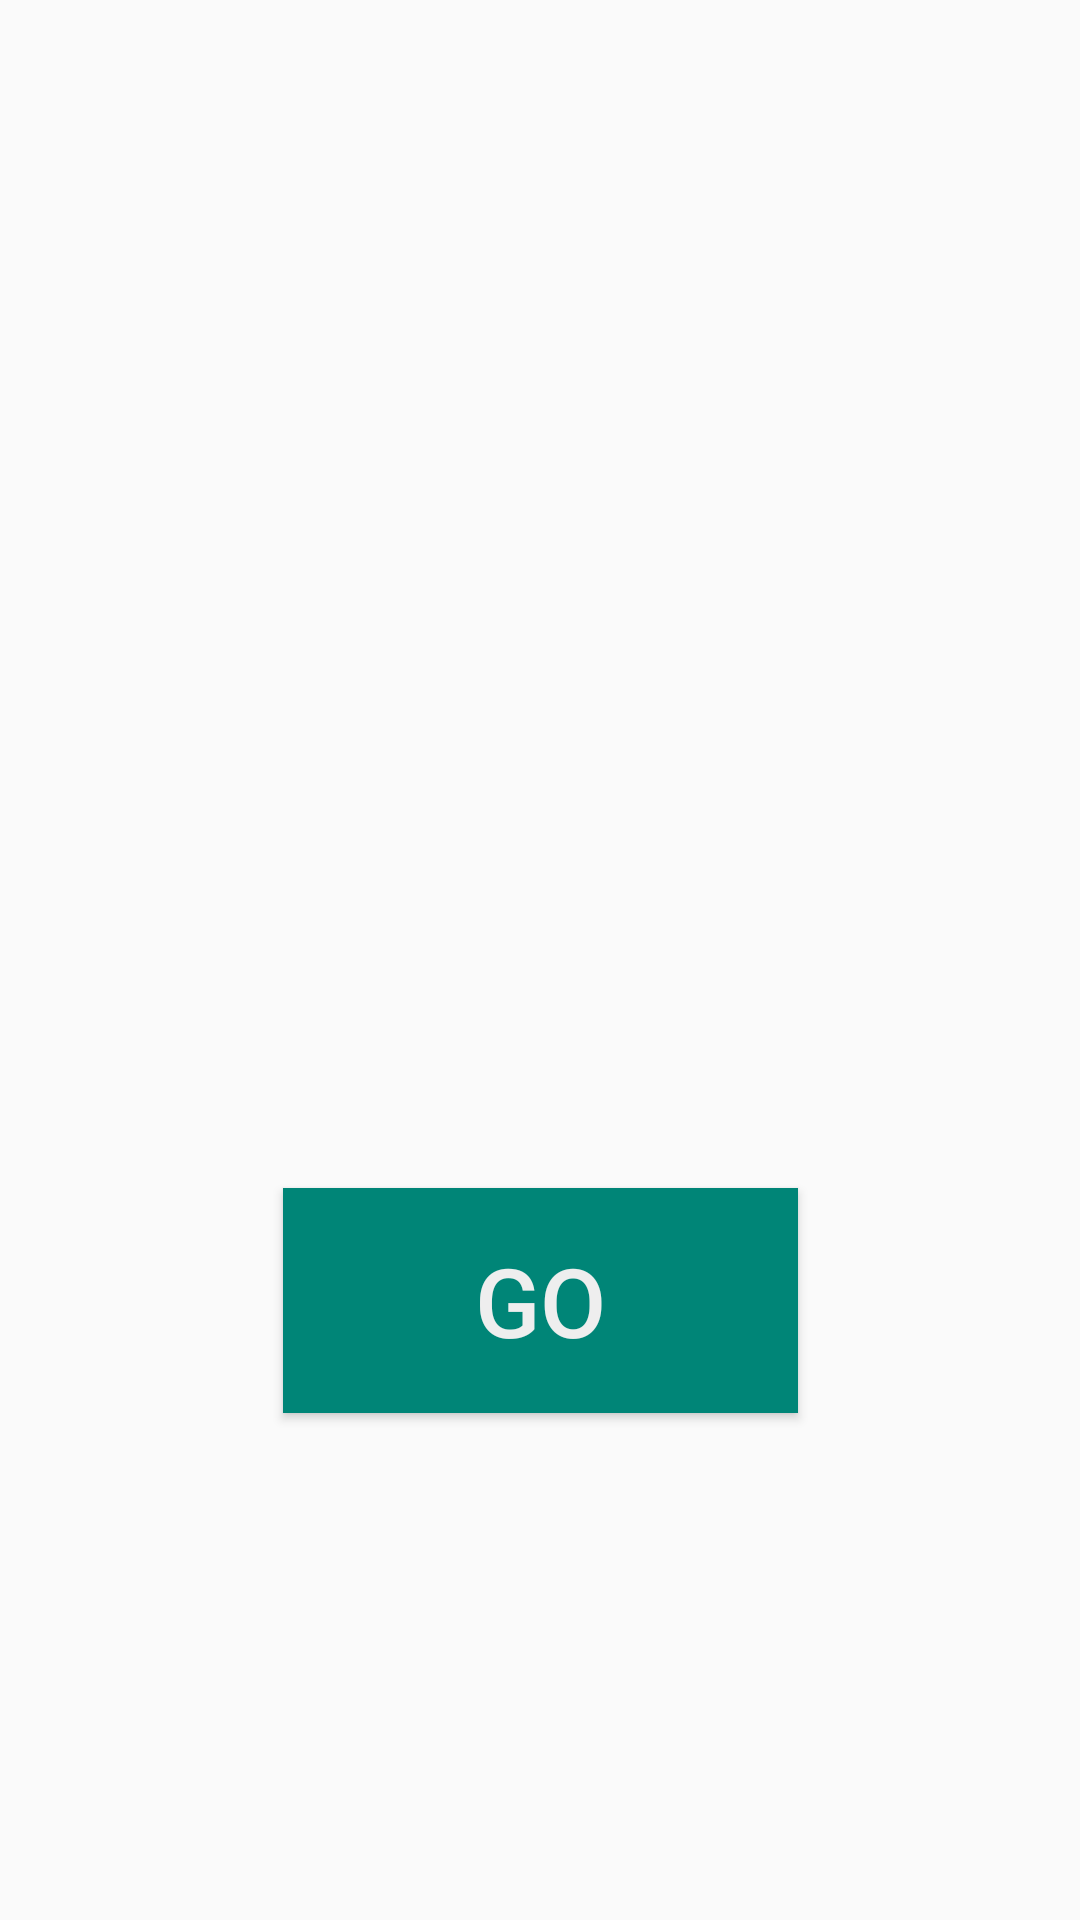

Layout XML and referenced resources for this Android screen:
<!-- AndroidManifest.xml: application theme AppTheme -->
<!-- res/layout/fragment_init.xml -->
<?xml version="1.0" encoding="utf-8"?>
<androidx.constraintlayout.widget.ConstraintLayout xmlns:android="http://schemas.android.com/apk/res/android"
    xmlns:app="http://schemas.android.com/apk/res-auto"
    xmlns:tools="http://schemas.android.com/tools"
    android:id="@+id/main"
    android:layout_width="match_parent"
    android:layout_height="match_parent"
    tools:context=".ui.recipelist.RecipeListFragment">

    <ImageView
        android:id="@+id/imageView"
        android:layout_width="0dp"
        android:layout_height="wrap_content"
        android:src="@drawable/logo"
        app:layout_constraintBottom_toTopOf="@+id/go_button"
        app:layout_constraintEnd_toEndOf="parent"
        app:layout_constraintStart_toStartOf="parent"
        app:layout_constraintTop_toTopOf="parent"
        app:layout_constraintVertical_bias="0.76"
        app:layout_constraintVertical_chainStyle="packed"/>

    <Button
        android:id="@+id/go_button"
        android:layout_width="wrap_content"
        android:layout_height="wrap_content"
        android:layout_marginBottom="64dp"
        android:background="@color/colorPrimary"
        android:paddingLeft="64dp"
        android:paddingTop="16dp"
        android:paddingRight="64dp"
        android:paddingBottom="16dp"
        android:text="@string/go"
        android:layout_marginTop="64dp"
        android:textColor="@color/material_grey_200"
        android:textSize="32sp"
        app:layout_constraintBottom_toBottomOf="parent"
        app:layout_constraintEnd_toEndOf="parent"
        app:layout_constraintStart_toStartOf="parent"
        app:layout_constraintTop_toBottomOf="@id/imageView"
        app:layout_constraintVertical_bias="1.0"/>

</androidx.constraintlayout.widget.ConstraintLayout>
<!-- resources referenced by this layout -->
<resources>
  <color name="colorPrimary">#008577</color>
  <color name="material_grey_200">#EEEEEE</color>
  <string name="go">Go</string>
  <style name="AppTheme" parent="Theme.AppCompat.Light.DarkActionBar">
          <item name="colorPrimary">@color/colorPrimary</item>
          <item name="colorPrimaryDark">@color/colorPrimaryDark</item>
          <item name="colorAccent">@color/colorAccent</item>
          <item name="windowActionBar">false</item>
          <item name="windowNoTitle">true</item>
      </style>
  <color name="colorPrimaryDark">#00574B</color>
  <color name="colorAccent">#D81B60</color>
</resources>
